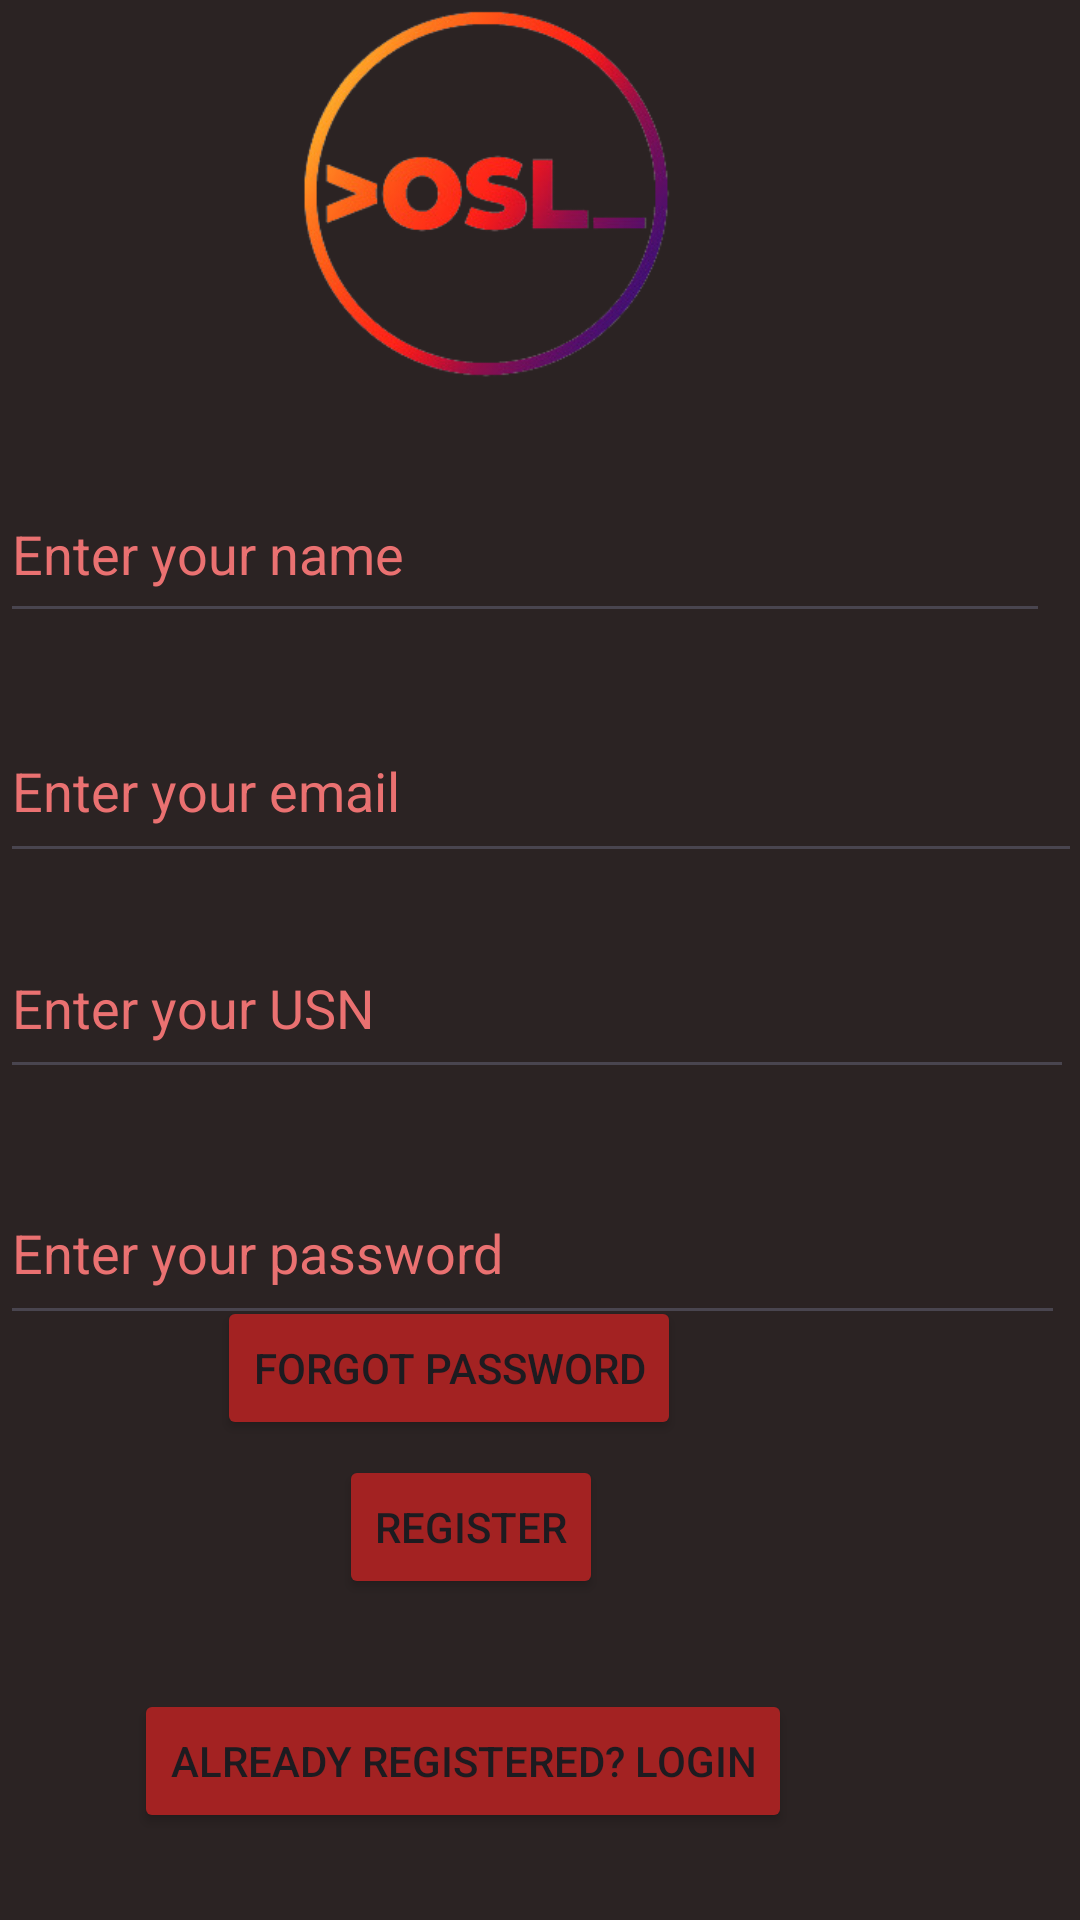

Reconstruct the res/layout file that produces this screen, plus the resources it refers to.
<!-- AndroidManifest.xml: application theme Theme.OSL -->
<!-- res/layout/activity_register.xml -->
<?xml version="1.0" encoding="utf-8"?>
<RelativeLayout xmlns:android="http://schemas.android.com/apk/res/android"
    xmlns:app="http://schemas.android.com/apk/res-auto"
    android:layout_width="match_parent"
    android:layout_height="match_parent"
    android:background="#2B2323">

    

    

    

    


    <EditText
        android:id="@+id/editTextName"
        android:layout_width="381dp"
        android:layout_height="56dp"
        android:layout_alignParentTop="true"

        android:layout_alignParentEnd="true"
        android:layout_marginTop="155dp"
        android:layout_marginEnd="10dp"
        android:hint="Enter your name"
        android:textColor="#D63737"
        android:textColorHint="#EA7171" />

    <EditText
        android:id="@+id/editTextEmail"
        android:layout_width="396dp"
        android:layout_height="58dp"
        android:layout_below="@id/editTextName"
        android:layout_alignParentEnd="true"
        android:layout_marginTop="22dp"
        android:layout_marginEnd="-1dp"
        android:hint="Enter your email"
        android:textColor="#D63737"
        android:textColorHint="#EA7171" />

    <EditText
        android:id="@+id/editTextUSN"
        android:layout_width="395dp"
        android:layout_height="57dp"
        android:layout_below="@id/editTextName"
        android:layout_alignParentEnd="true"

        android:layout_marginTop="95dp"
        android:layout_marginEnd="2dp"
        android:hint="Enter your USN"
        android:textColor="#D63737"
        android:textColorHint="#EA7171" />

    <EditText
        android:id="@+id/editTextPassword"
        android:layout_width="395dp"
        android:layout_height="58dp"
        android:layout_below="@id/editTextUSN"
        android:layout_alignParentEnd="true"
        android:layout_marginTop="24dp"
        android:layout_marginEnd="5dp"
        android:hint="Enter your password"
        android:inputType="textPassword"
        android:textColor="#D63737"
        android:textColorHint="#EA7171" />

    <Button
        android:id="@+id/buttonRegister"
        android:layout_width="wrap_content"
        android:layout_height="wrap_content"
        android:layout_below="@id/editTextPassword"
        android:layout_alignParentEnd="true"


        android:layout_marginTop="40dp"
        android:layout_marginEnd="159dp"
        android:backgroundTint="#A32222"
        android:text="Register"
        android:textColorHighlight="#EA7171"
        android:textColorLink="#EA7171" />

    <Button
        android:id="@+id/buttonNavigateToLogin"
        android:layout_width="wrap_content"
        android:layout_height="wrap_content"
        android:layout_below="@id/buttonRegister"
        android:layout_alignParentEnd="true"

        android:layout_marginTop="30dp"
        android:layout_marginEnd="96dp"
        android:backgroundTint="#A32222"
        android:text="Already Registered? Login" />

    <Button
        android:id="@+id/buttonForgotPassword"
        android:layout_width="wrap_content"
        android:layout_height="wrap_content"
        android:layout_alignParentEnd="true"
        android:layout_alignParentBottom="true"

        android:layout_marginEnd="133dp"
        android:layout_marginBottom="160dp"
        android:backgroundTint="#A32222"
        android:text="Forgot Password" />

    <ImageView
        android:id="@+id/imageView"
        android:layout_width="224dp"
        android:layout_height="129dp"
        android:layout_alignParentEnd="true"
        android:layout_marginEnd="86dp"
        app:srcCompat="@drawable/osllogo_removebg_preview" />


</RelativeLayout>
<!-- resources referenced by this layout -->
<resources>
  <!-- drawable osllogo_removebg_preview: png bitmap (drawable, 41646 bytes) -->
  <style name="Theme.OSL" parent="Base.Theme.OSL" />
  <style name="Base.Theme.OSL" parent="Theme.Material3.DayNight.NoActionBar">
          
          
      </style>
</resources>
